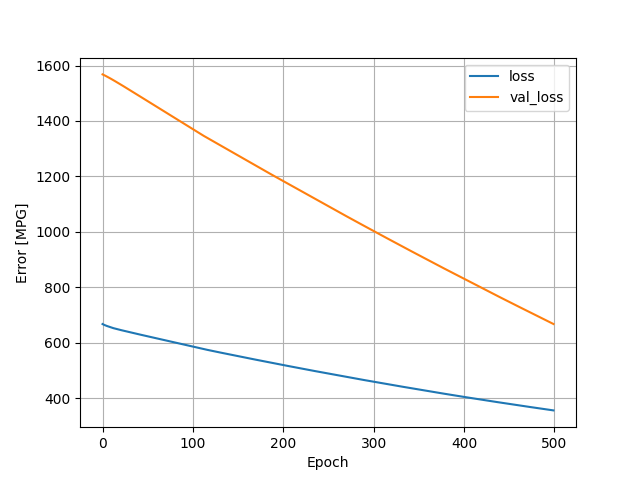

Values plotted in this chart, from the file beside it:
, loss, val_loss, epoch
0, 667.1, 1568, 0
1, 665.3, 1567, 1
2, 663.8, 1565, 2
3, 662.4, 1563, 3
4, 661.1, 1562, 4
5, 659.9, 1560, 5
6, 658.8, 1558, 6
7, 657.7, 1556, 7
8, 656.5, 1555, 8
9, 655.4, 1553, 9
10, 654.3, 1551, 10
11, 653.3, 1549, 11
12, 652.3, 1547, 12
13, 651.4, 1545, 13
14, 650.6, 1543, 14
15, 649.7, 1541, 15
16, 648.9, 1540, 16
17, 648, 1538, 17
18, 647.2, 1536, 18
19, 646.4, 1534, 19
20, 645.6, 1532, 20
21, 644.8, 1530, 21
22, 644, 1528, 22
23, 643.2, 1526, 23
24, 642.5, 1524, 24
25, 641.7, 1522, 25
26, 640.9, 1520, 26
27, 640.2, 1518, 27
28, 639.4, 1516, 28
29, 638.6, 1514, 29
30, 637.9, 1512, 30
31, 637.1, 1510, 31
32, 636.3, 1508, 32
33, 635.6, 1506, 33
34, 634.8, 1504, 34
35, 634, 1502, 35
36, 633.3, 1500, 36
37, 632.5, 1498, 37
38, 631.8, 1496, 38
39, 631, 1494, 39
40, 630.2, 1492, 40
41, 629.5, 1490, 41
42, 628.7, 1488, 42
43, 628, 1486, 43
44, 627.2, 1484, 44
45, 626.5, 1482, 45
46, 625.7, 1480, 46
47, 625, 1477, 47
48, 624.2, 1475, 48
49, 623.5, 1473, 49
50, 622.7, 1471, 50
51, 622, 1469, 51
52, 621.2, 1467, 52
53, 620.5, 1465, 53
54, 619.7, 1463, 54
55, 619, 1461, 55
56, 618.2, 1459, 56
57, 617.5, 1457, 57
58, 616.7, 1455, 58
59, 615.9, 1453, 59
... 440 more rows
